Photos from the image-classification dataset "Avocado Augmneted_Dataset" in the GitHub repository javapa2022/Software-enfermedades-de-hojas-de-paltas. Its 2 classes are: disease, healthy.

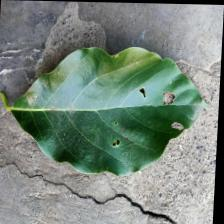
Label: disease

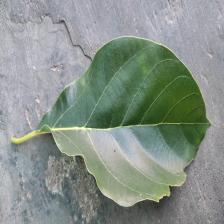
Label: healthy

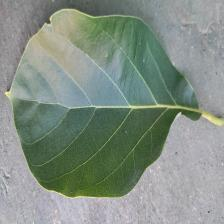
Label: healthy

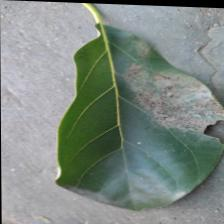
Label: disease

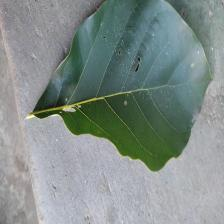
Label: disease

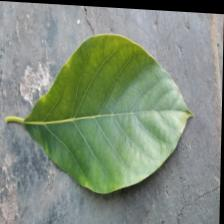
Label: healthy
